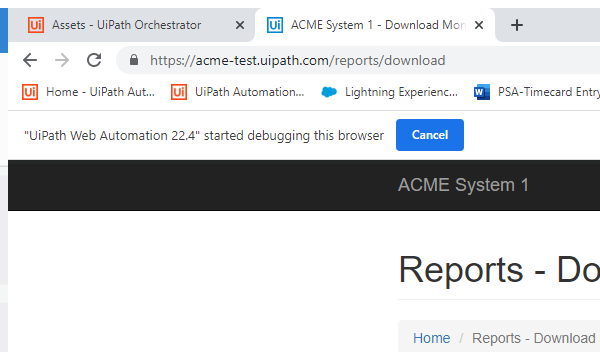
Task: YearlyUpload_Processor2
Workflow: NavigateToMonthlyReportTab

Step 1: Attach Browser 'chrome.exe ACME' in window 'ACME System 1*' (chrome.exe)
